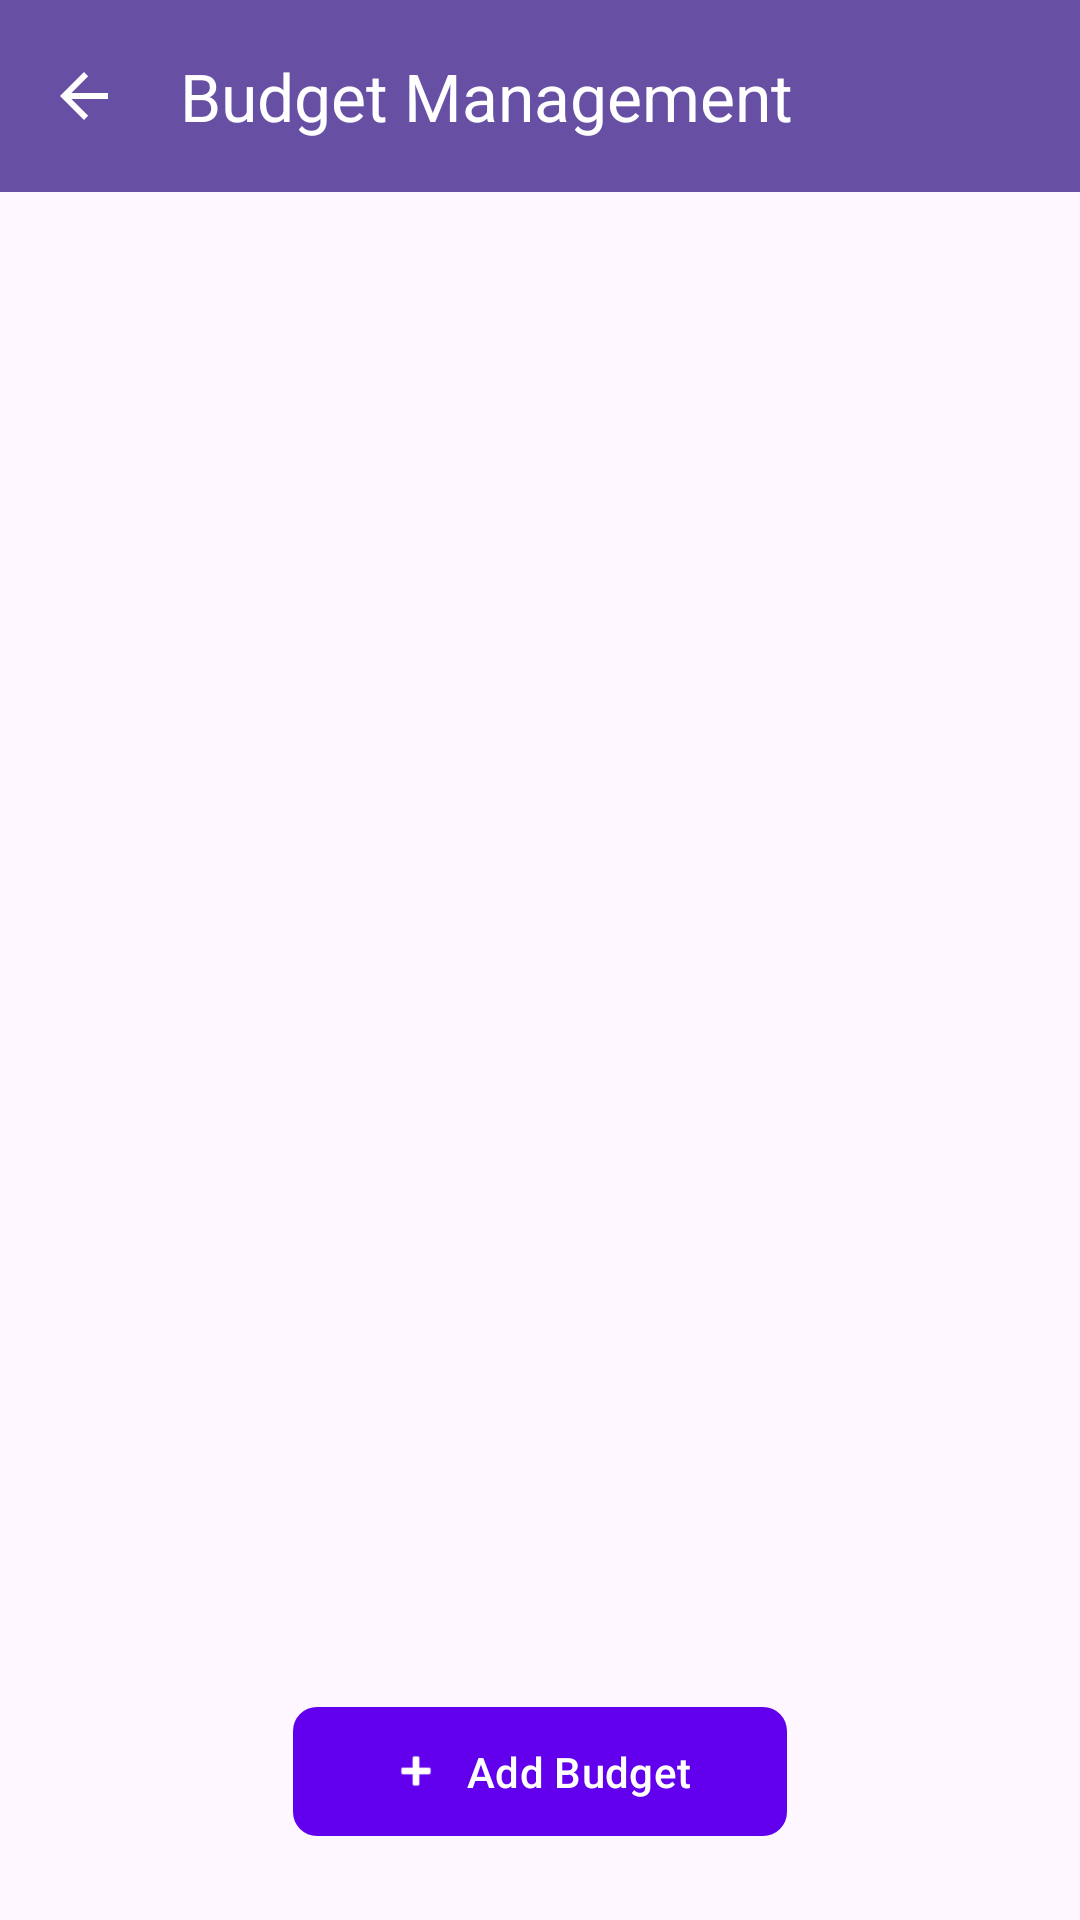

Reconstruct the res/layout file that produces this screen, plus the resources it refers to.
<!-- AndroidManifest.xml: application theme Theme.PersonalFinanceTracker -->
<!-- res/layout/activity_budget_management.xml -->
<?xml version="1.0" encoding="utf-8"?>
<androidx.coordinatorlayout.widget.CoordinatorLayout
    xmlns:android="http://schemas.android.com/apk/res/android"
    xmlns:app="http://schemas.android.com/apk/res-auto"
    android:layout_width="match_parent"
    android:layout_height="match_parent"
    android:fitsSystemWindows="true">

    
    <com.google.android.material.appbar.AppBarLayout
        android:layout_width="match_parent"
        android:layout_height="wrap_content"
        android:fitsSystemWindows="true">

        <com.google.android.material.appbar.MaterialToolbar
            android:id="@+id/toolbar"
            android:layout_width="match_parent"
            android:layout_height="?attr/actionBarSize"
            android:background="?attr/colorPrimary"
            app:title="Budget Management"
            app:titleTextColor="@android:color/white"
            app:navigationIcon="?attr/homeAsUpIndicator"
            app:navigationIconTint="@android:color/white" />
    </com.google.android.material.appbar.AppBarLayout>

    
    <ScrollView
        android:layout_width="match_parent"
        android:layout_height="match_parent"
        app:layout_behavior="@string/appbar_scrolling_view_behavior">

        <LinearLayout
            android:layout_width="match_parent"
            android:layout_height="wrap_content"
            android:orientation="vertical"
            android:padding="16dp">

            
            <TextView
                android:id="@+id/tvNoBudget"
                android:layout_width="match_parent"
                android:layout_height="wrap_content"
                android:text="No budget set for this month.\nTap the + button to create one."
                android:textAlignment="center"
                android:textSize="16sp"
                android:padding="32dp"
                android:visibility="gone" />

            
            <LinearLayout
                android:id="@+id/budgetContainer"
                android:layout_width="match_parent"
                android:layout_height="wrap_content"
                android:orientation="vertical"
                android:background="@drawable/card_background"
                android:padding="16dp"
                android:visibility="gone"
                android:elevation="4dp">

                
                <LinearLayout
                    android:layout_width="match_parent"
                    android:layout_height="wrap_content"
                    android:orientation="horizontal"
                    android:gravity="center_vertical"
                    android:layout_marginBottom="16dp">

                    <TextView
                        android:id="@+id/tvMonthYear"
                        android:layout_width="0dp"
                        android:layout_height="wrap_content"
                        android:layout_weight="1"
                        android:text="November 2025"
                        android:textSize="18sp"
                        android:textStyle="bold" />

                    <ImageButton
                        android:id="@+id/btnEditBudget"
                        android:layout_width="40dp"
                        android:layout_height="40dp"
                        android:background="?attr/selectableItemBackgroundBorderless"
                        android:src="@android:drawable/ic_menu_edit"
                        android:contentDescription="Edit Budget"
                        android:layout_marginEnd="8dp" />

                    <ImageButton
                        android:id="@+id/btnDeleteBudget"
                        android:layout_width="40dp"
                        android:layout_height="40dp"
                        android:background="?attr/selectableItemBackgroundBorderless"
                        android:src="@android:drawable/ic_menu_delete"
                        android:contentDescription="Delete Budget" />
                </LinearLayout>

                
                <TextView
                    android:id="@+id/tvBudgetAmount"
                    android:layout_width="match_parent"
                    android:layout_height="wrap_content"
                    android:text="Budget: $0.00"
                    android:textSize="20sp"
                    android:textStyle="bold"
                    android:layout_marginBottom="8dp" />

                
                <com.google.android.material.progressindicator.LinearProgressIndicator
                    android:id="@+id/progressBar"
                    android:layout_width="match_parent"
                    android:layout_height="wrap_content"
                    android:layout_marginTop="8dp"
                    android:layout_marginBottom="16dp"
                    app:indicatorColor="@android:color/holo_green_dark"
                    app:trackThickness="12dp"
                    app:trackCornerRadius="6dp" />

                
                <TextView
                    android:id="@+id/tvSpentAmount"
                    android:layout_width="match_parent"
                    android:layout_height="wrap_content"
                    android:text="Spent: $0.00"
                    android:textSize="16sp"
                    android:layout_marginBottom="4dp" />

                
                <TextView
                    android:id="@+id/tvRemainingAmount"
                    android:layout_width="match_parent"
                    android:layout_height="wrap_content"
                    android:text="Remaining: $0.00"
                    android:textSize="16sp"
                    android:textStyle="bold"
                    android:textColor="@android:color/holo_green_dark" />
            </LinearLayout>

            
            <com.google.android.material.card.MaterialCardView
                android:layout_width="match_parent"
                android:layout_height="wrap_content"
                android:layout_marginTop="16dp"
                app:cardElevation="2dp"
                app:cardCornerRadius="8dp">


            </com.google.android.material.card.MaterialCardView>

        </LinearLayout>
    </ScrollView>

    
    <com.google.android.material.button.MaterialButton
        android:id="@+id/fabAddBudget"
        android:layout_width="wrap_content"
        android:layout_height="wrap_content"
        android:layout_gravity="bottom|center_horizontal"
        android:layout_marginBottom="24dp"
        android:text="Add Budget"
        android:textColor="@android:color/white"
        android:contentDescription="Add Budget"
        android:paddingStart="32dp"
        android:paddingEnd="32dp"
        android:paddingTop="12dp"
        android:paddingBottom="12dp"
        app:backgroundTint="#6200EE"
        app:icon="@android:drawable/ic_input_add"
        app:iconTint="@android:color/white"
        app:iconGravity="textStart"
        app:cornerRadius="8dp"
        android:elevation="6dp" />

</androidx.coordinatorlayout.widget.CoordinatorLayout>
<!-- resources referenced by this layout -->
<resources>
  <style name="Theme.PersonalFinanceTracker" parent="Base.Theme.PersonalFinanceTracker" />
  <style name="Base.Theme.PersonalFinanceTracker" parent="Theme.Material3.DayNight.NoActionBar">
          
          
          <item name="android:statusBarColor">@android:color/transparent</item>
          <item name="android:windowLightStatusBar">false</item>
      </style>
</resources>
